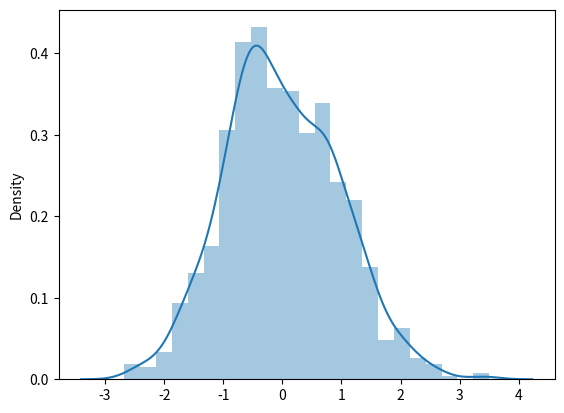

This figure's Python source:
import numpy as np
import seaborn as sns
import pandas as pd
from scipy import stats
import matplotlib.pyplot as plt

# Distribuição normal (Gaussiana)
# Gerando números aleatórios em formato de Distribuição Normal
dadosnormal = stats.norm.rvs(size=1000)
# Para mostrar só o histograma: stats.norm.rvs(size=1000, kde = False)
# Para mostrar só a linha: stats.norm.rvs(size=1000, hist = False)
print(dadosnormal)

# Plotando o gráfico
sns.distplot(dadosnormal)
plt.show()

# Verificando algumas estatísticas
print(dadosnormal.mean(), np.median(dadosnormal), stats.mode(dadosnormal), np.var(dadosnormal), np.std(dadosnormal))

# Verificando que cerca de 50% está a 1 desvio padrão de distância da média
qtd1desvpdpos = np.sum(((dadosnormal>=np.std(dadosnormal)) & (dadosnormal<=np.std(dadosnormal)+1)))
qtd1desvpdneg = np.sum(((dadosnormal<=np.std(dadosnormal)) & (dadosnormal>=np.std(dadosnormal)-1)))
print(qtd1desvpdpos)
print(qtd1desvpdneg)
print((qtd1desvpdpos+qtd1desvpdneg)/len(dadosnormal)*100,"%")